Run: headless pygame with SDL's dummy video driver; simulated clock (each Clock.tick advances the game by its frame time, no real sleeping); random seed 0; keys injected as events and as key.get_pressed() state; mouse plan: one left click at the window centre at the start of phase 2, then a move to the lower-right quarter at the start of phase 3.
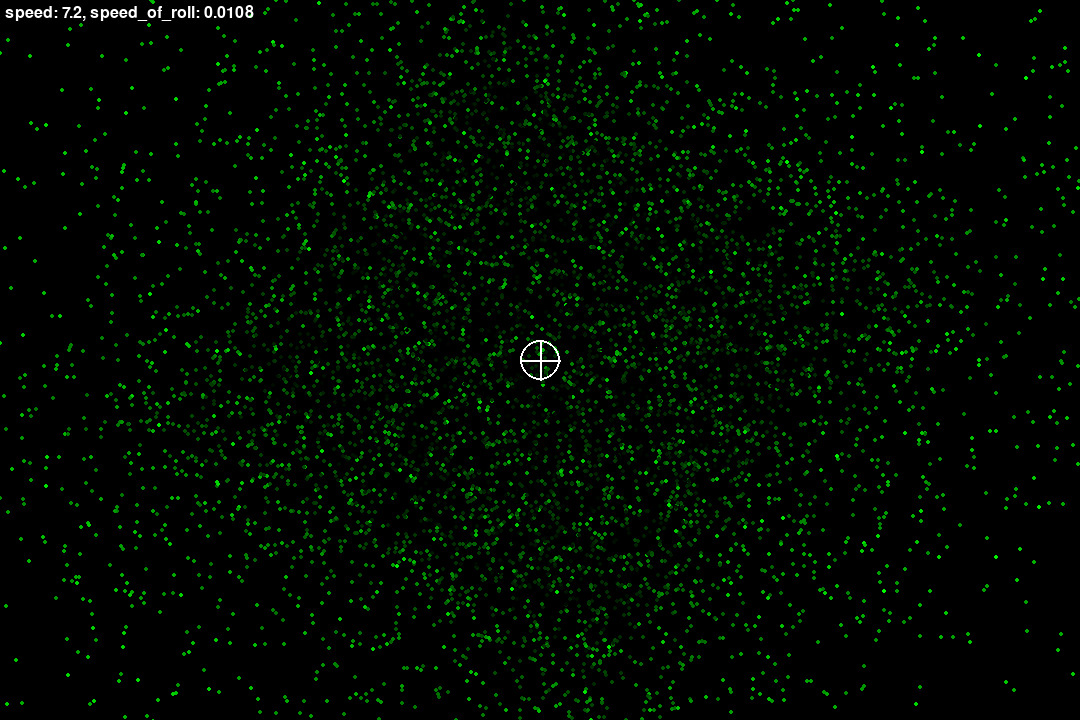
Frame 1 of 4 · flips 1–60 · no input
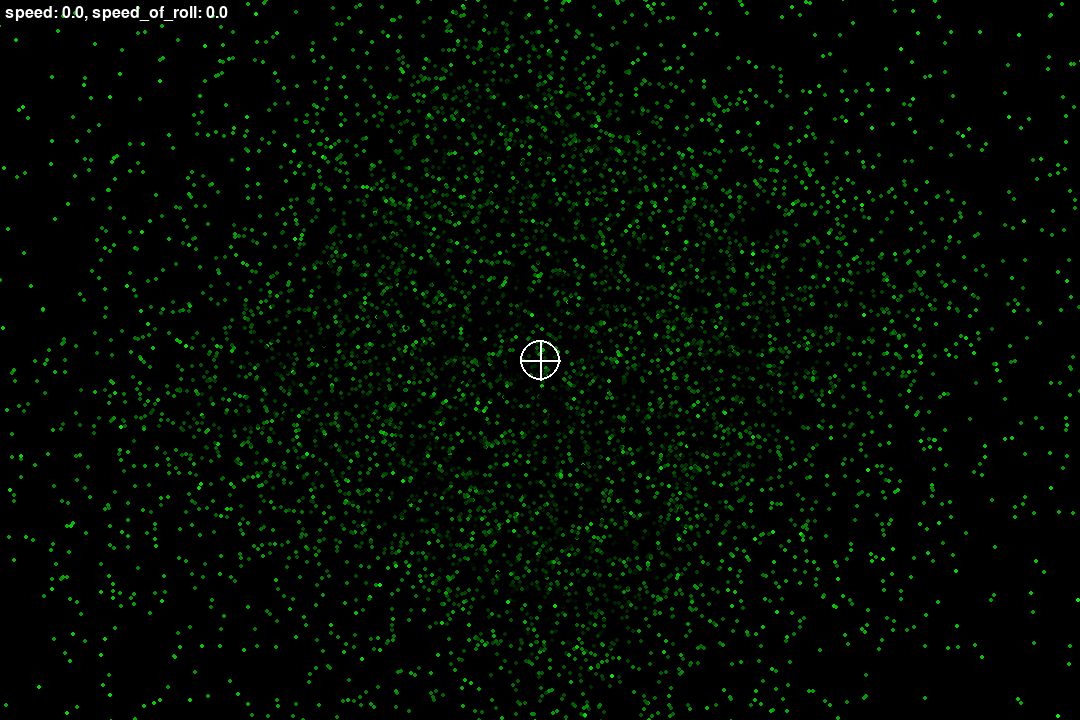
Frame 2 of 4 · flips 61–180 · clicked the window centre · tapped SPACE, RETURN · held RIGHT (→), D
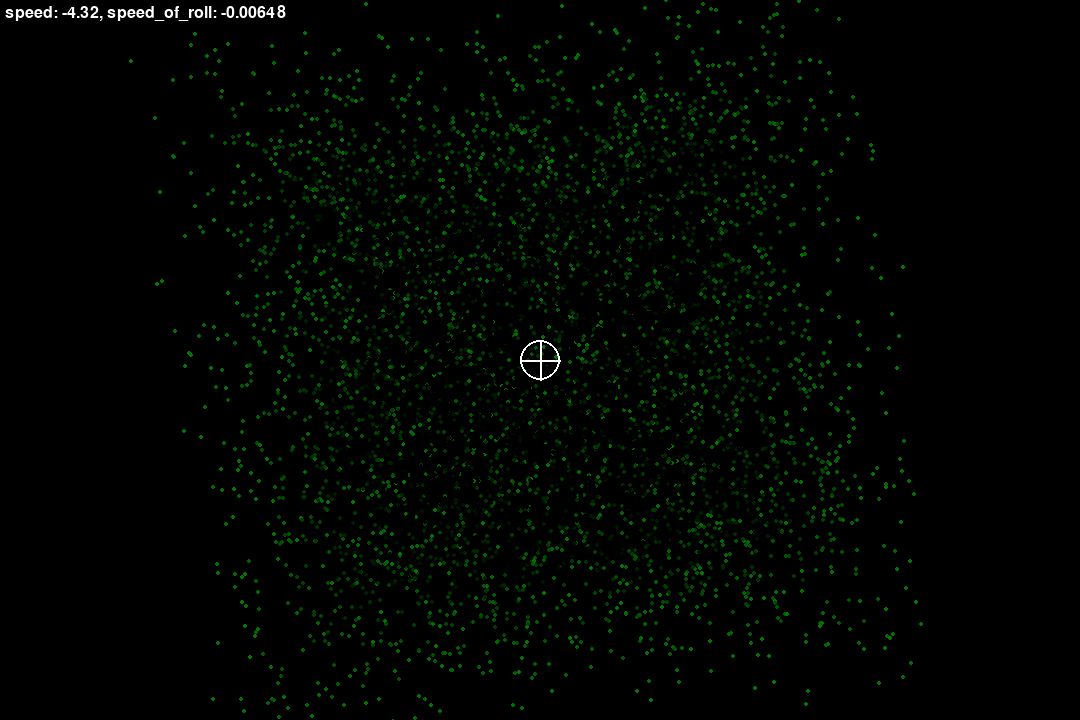
Frame 3 of 4 · flips 181–300 · moved the mouse to the lower-right quarter · held DOWN (↓), S
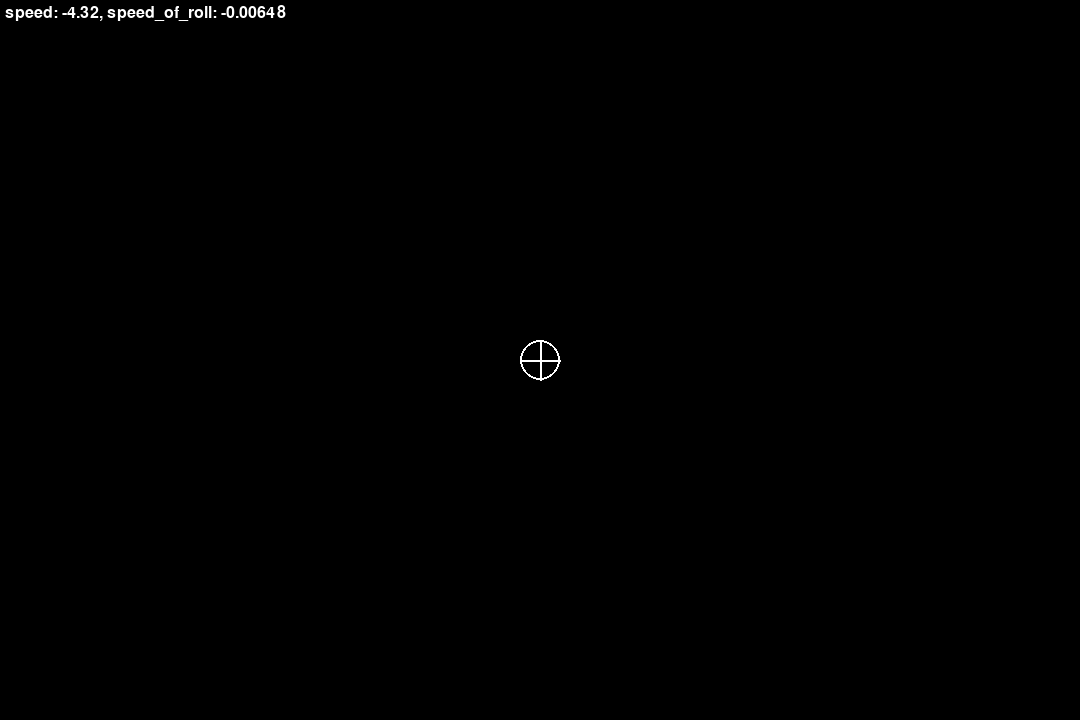
Frame 4 of 4 · flips 301–420 · held LEFT (←), A, UP (↑), W

The pygame program that drew these frames:

from math import cos, sin
from random import randint
import pygame
from pygame.font import Font

WHITE = (255, 255, 255)

SCREEN_SIZE = WIDTH, HEIGHT = 1080, 720
WORLD_SIZE = 1000
SCR_CENTER_Y = HEIGHT // 2
SCR_CENTER_X = WIDTH // 2

FPS = 60

BASE_COLOR = pygame.color.Color(0, 255, 0)
BASE_COLOR_H, BASE_COLOR_S, BASE_COLOR_V, BASE_COLOR_A = BASE_COLOR.hsva

font = None

print(BASE_COLOR)
print(BASE_COLOR.hsva)
print(BASE_COLOR_H, BASE_COLOR_S, BASE_COLOR_V, BASE_COLOR_A)

BLACK_COLOR = pygame.color.Color(0, 0, 0)


screen = pygame.display.set_mode(SCREEN_SIZE)
clock = pygame.time.Clock()

mouse_x, mouse_y = 0, 0

speed = 1
speed_of_roll = 1
stars = []

def init():
    global font

    pygame.init()
    font = Font(None, 24)


    for i in range(10000):
        x = randint(-WORLD_SIZE, WORLD_SIZE)
        y = randint(-WORLD_SIZE, WORLD_SIZE)
        z = randint(1, WORLD_SIZE)
        stars.append((x, y, z))


def to_center(x, y):
    return x + SCR_CENTER_X, y + SCR_CENTER_Y

def projection(x, y, z):
    screen_x = 200 / z * x
    screen_y = 200 / z * y
    return screen_x, screen_y

def rotation(x, y, angel):
    x1 = x * cos(angel) - y * sin(angel)
    y1 = x * sin(angel) + y * cos(angel)
    return x1, y1


def draw(screen):
    screen.fill(BLACK_COLOR)

    for star_xyz in stars:
        x, y, z = star_xyz
        screen_x, screen_y = to_center(*projection(x, y, z))

        color = pygame.color.Color(0, 0, 0)
        v = 100 * (1 - (z / WORLD_SIZE))
        if 0 > v:
            v = 0
        if v > 100:
            v = 100
        color.hsva = BASE_COLOR_H, BASE_COLOR_S, v, BASE_COLOR_A

        pygame.draw.circle(screen, color, (screen_x, screen_y), 2)

    pygame.draw.circle(screen, WHITE, to_center(0, 0), 20, 2)
    pygame.draw.line(screen, WHITE, to_center(0, -20), to_center(0, +20), 2)
    pygame.draw.line(screen, WHITE, to_center(-20, 0), to_center(+20, 0), 2)

    text_surf = font.render(f"speed: {speed}, speed_of_roll: {speed_of_roll}", 1, WHITE)
    screen.blit(text_surf, (5, 5))


def update():
    global speed
    global speed_of_roll

    speed = (SCR_CENTER_Y - mouse_y) / 50
    speed_of_roll = (SCR_CENTER_X - mouse_x) / 50000

    for i in range(len(stars)):
        x, y, z = stars[i]
        z = z - speed
        if z < 1:
            z = WORLD_SIZE
        x, y = rotation(x, y, speed_of_roll)
        stars[i] = x, y, z



init()

running = True
while running:
    # внутри игрового цикл еще один цикл приема и обработки сообщений
    events = pygame.event.get()
    for event in events:
        # при закрытии окна
        if event.type == pygame.QUIT:
            running = False
        elif event.type == pygame.MOUSEMOTION:
            mouse_x, mouse_y = event.pos
        elif event.type == pygame.KEYDOWN:
            # нажата влево
            if event.key == pygame.K_LEFT:
                pass
            # нажата вправо
            if event.key == pygame.K_RIGHT:
                pass
            # нажата вниз
            if event.key == pygame.K_DOWN:
                pass
            # нажата вверх
            if event.key == pygame.K_UP:
                pass

    # отрисовка объектов
    draw(screen)

    # изменение свойств объектов
    update()

    # пауза на 1 / FPS cek
    clock.tick(FPS)

    # обновление экрана
    pygame.display.flip()

pygame.quit()
